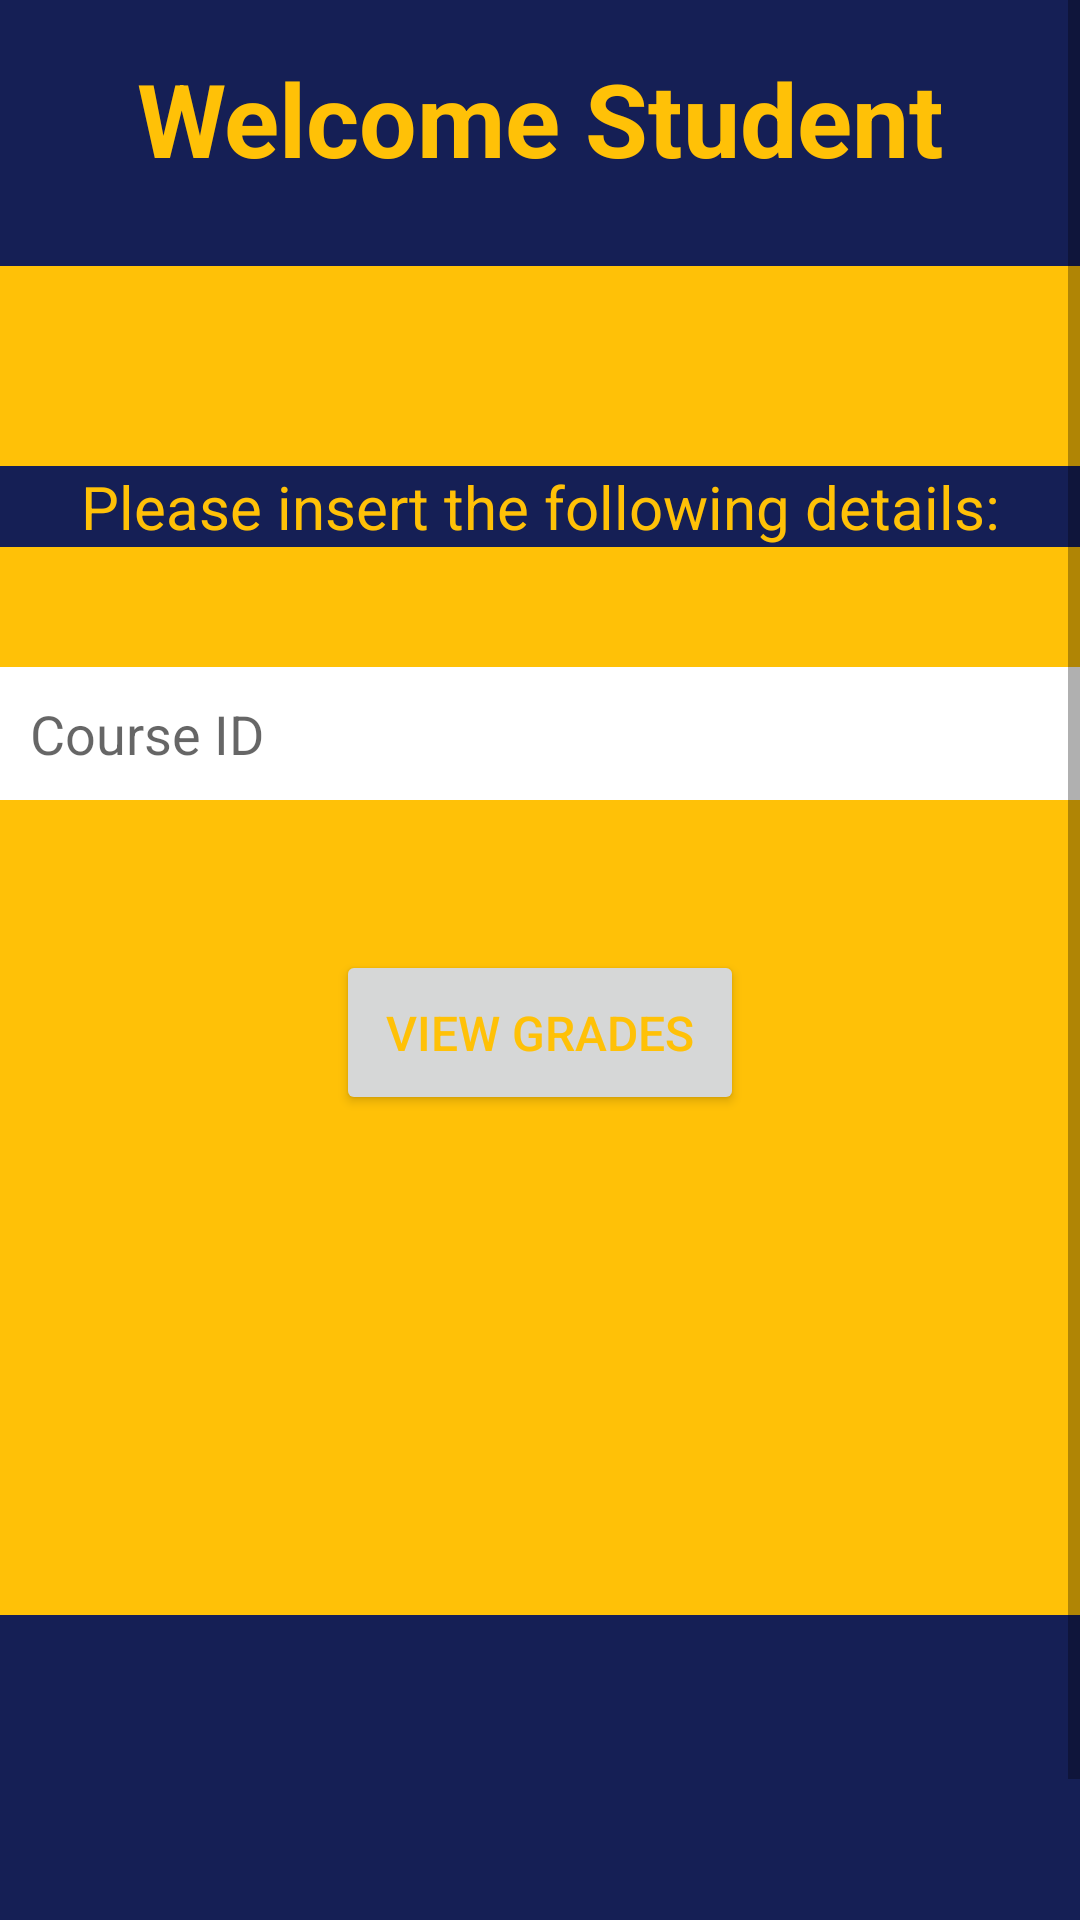

The Android layout XML behind this screen, and the referenced resources:
<!-- AndroidManifest.xml: application theme Theme.MidSemProject -->
<!-- res/layout/activity_student_home.xml -->
<?xml version="1.0" encoding="utf-8"?>
<LinearLayout xmlns:android="http://schemas.android.com/apk/res/android"
    xmlns:app="http://schemas.android.com/apk/res-auto"
    xmlns:tools="http://schemas.android.com/tools"
    android:layout_width="match_parent"
    android:layout_height="match_parent"
    android:background="#FFC107"
    android:orientation="vertical"
    tools:context=".StudentHome">

    <ScrollView
        android:layout_width="match_parent"
        android:layout_height="match_parent">

        <LinearLayout
            android:layout_width="match_parent"
            android:layout_height="wrap_content"
            android:orientation="vertical" >

            <TextView
                android:id="@+id/welcomeStudent"
                android:layout_width="match_parent"
                android:layout_height="wrap_content"
                android:layout_marginBottom="200px"
                android:background="#151F55"
                android:paddingTop="50px"
                android:paddingBottom="80px"
                android:text="@string/welcome_stud"
                android:textAlignment="center"
                android:textColor="#FFC107"
                android:textSize="34sp"
                android:textStyle="bold" />

            <TextView
                android:id="@+id/message"
                android:layout_width="match_parent"
                android:layout_height="wrap_content"
                android:layout_marginBottom="120px"
                android:background="#151F55"
                android:text="@string/guidance"
                android:textAlignment="center"
                android:textColor="#FFC107"
                android:textSize="20sp" />

            <EditText
                android:id="@+id/courseID"
                android:layout_width="match_parent"
                android:layout_height="wrap_content"
                android:layout_marginBottom="150px"
                android:background="@color/white"
                android:ems="10"
                android:hint="Course ID"
                android:digits="ABCDEFGHIJKLMNOPQRSTUVWXYZabcdefghijklmnopqrstuvwxyz1234567890"
                android:inputType="textFilter"
                android:paddingStart="30px"
                android:paddingTop="30px"
                android:paddingBottom="30px" />

            <Button
                android:id="@+id/viewGrade"
                android:layout_width="wrap_content"
                android:layout_height="wrap_content"
                android:layout_gravity="center"
                android:layout_marginBottom="500px"
                android:paddingStart="50px"
                android:paddingLeft="50px"
                android:paddingTop="50px"
                android:paddingEnd="50px"
                android:paddingRight="50px"
                android:paddingBottom="50px"
                android:text="@string/view_grades"
                android:textAlignment="center"
                android:textColor="#FFC107"
                android:textSize="16sp"
                app:cornerRadius="30px" />

            <TextView
                android:id="@+id/textView35"
                android:layout_width="match_parent"
                android:layout_height="wrap_content"
                android:background="#151F55"
                android:paddingBottom="400px" />
        </LinearLayout>
    </ScrollView>
</LinearLayout>
<!-- resources referenced by this layout -->
<resources>
  <color name="white">#FFFFFFFF</color>
  <string name="guidance">Please insert the following details: </string>
  <string name="view_grades">View Grades</string>
  <string name="welcome_stud">Welcome Student</string>
  <style name="Theme.MidSemProject" parent="Theme.MaterialComponents.DayNight.DarkActionBar">
          
          
          <item name="colorPrimary">@color/dark_blue</item>
          <item name="colorPrimaryVariant">@color/dark_blue</item>
          <item name="colorOnPrimary">@color/white</item>
          
          <item name="colorSecondary">@color/teal_200</item>
          <item name="colorSecondaryVariant">@color/teal_700</item>
          <item name="colorOnSecondary">@color/black</item>
          
          <item name="android:statusBarColor">?attr/colorPrimaryVariant</item>
          
      </style>
  <color name="dark_blue">#151F55</color>
  <color name="teal_200">#FF03DAC5</color>
  <color name="teal_700">#FF018786</color>
  <color name="black">#FF000000</color>
</resources>
